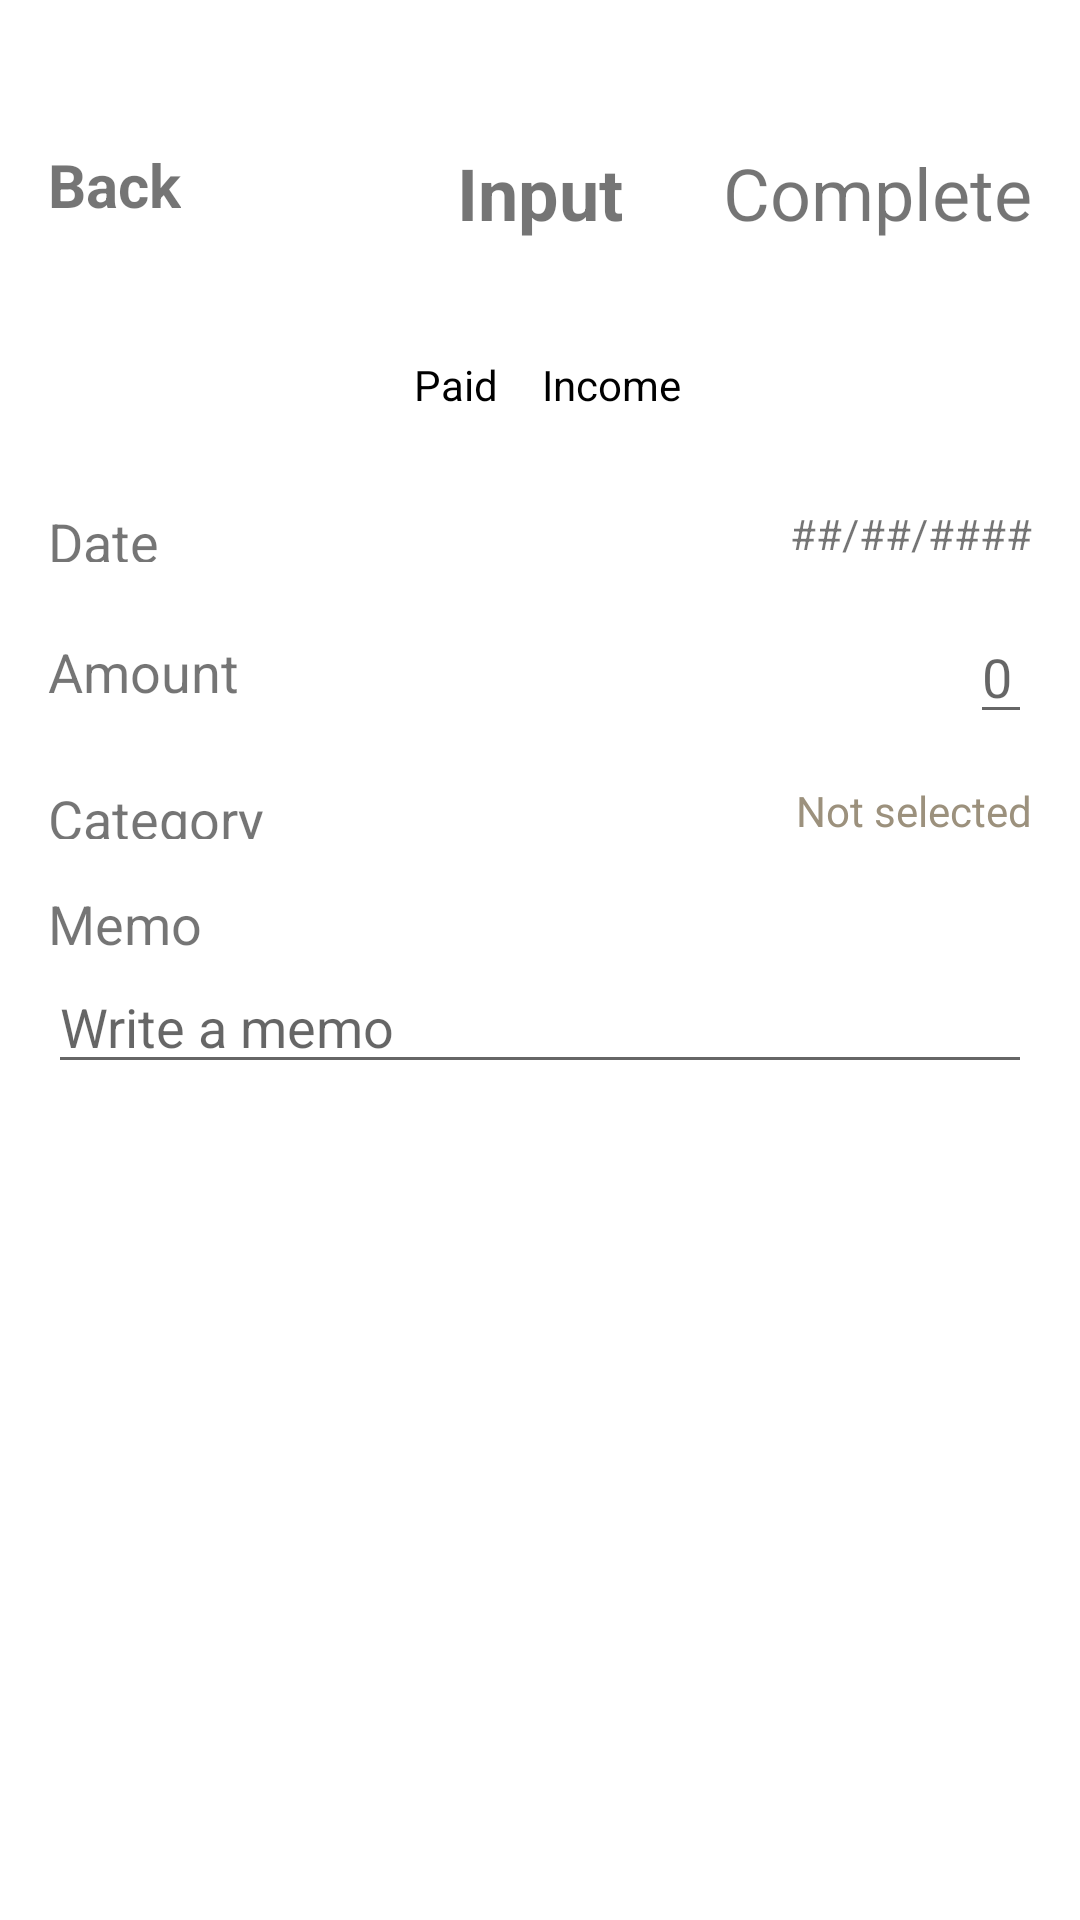

The Android layout XML behind this screen, and the referenced resources:
<!-- AndroidManifest.xml: application theme Theme.SổThuChi -->
<!-- res/layout/activity_input.xml -->
<?xml version="1.0" encoding="utf-8"?>
<androidx.constraintlayout.widget.ConstraintLayout xmlns:android="http://schemas.android.com/apk/res/android"
    xmlns:app="http://schemas.android.com/apk/res-auto"
    xmlns:tools="http://schemas.android.com/tools"
    android:layout_width="match_parent"
    android:layout_height="match_parent"
    android:paddingVertical="48dp"
    android:paddingHorizontal="16dp"
    tools:context=".ui.InputActivity">

    <TextView
        android:id="@+id/tvBack"
        android:layout_width="wrap_content"
        android:layout_height="wrap_content"
        android:gravity="center_vertical"
        android:text="@string/back"
        android:textSize="20sp"
        android:textStyle="bold"
        app:layout_constraintStart_toStartOf="parent"
        app:layout_constraintTop_toTopOf="parent" />

    <TextView
        android:id="@+id/tvScreenTitle"
        android:layout_width="wrap_content"
        android:layout_height="wrap_content"
        android:text="@string/input"
        android:textSize="24sp"
        android:textStyle="bold"
        app:layout_constraintEnd_toEndOf="parent"
        app:layout_constraintStart_toStartOf="parent"
        app:layout_constraintTop_toTopOf="parent" />

    <TextView
        android:id="@+id/tvComplete"
        android:layout_width="wrap_content"
        android:layout_height="wrap_content"
        android:text="@string/complete"
        android:textSize="24sp"
        app:layout_constraintEnd_toEndOf="parent"
        app:layout_constraintTop_toTopOf="parent" />

    <RadioGroup
        android:id="@+id/rgPaidIncome"
        android:layout_width="wrap_content"
        android:layout_height="wrap_content"
        android:layout_marginTop="24dp"
        android:orientation="horizontal"
        app:layout_constraintEnd_toEndOf="parent"
        app:layout_constraintStart_toStartOf="parent"
        app:layout_constraintTop_toBottomOf="@+id/tvScreenTitle"
        android:checkedButton="@id/rbPaid">

        <RadioButton
            android:id="@+id/rbPaid"
            android:button="@android:color/transparent"
            android:layout_width="wrap_content"
            android:layout_height="wrap_content"
            android:paddingHorizontal="5dp"
            android:gravity="center"
            android:text="@string/paid" />

        <RadioButton
            android:id="@+id/rbIncome"
            android:button="@android:color/transparent"
            android:layout_width="wrap_content"
            android:layout_height="wrap_content"
            android:paddingHorizontal="5dp"
            android:gravity="center"
            android:text="@string/income" />
    </RadioGroup>

    <androidx.constraintlayout.widget.ConstraintLayout
        android:id="@+id/clDate"
        android:layout_width="match_parent"
        android:layout_height="wrap_content"
        android:paddingTop="16dp"
        app:layout_constraintEnd_toEndOf="parent"
        app:layout_constraintStart_toStartOf="parent"
        app:layout_constraintTop_toBottomOf="@id/rgPaidIncome">

        <TextView
            android:layout_width="wrap_content"
            android:layout_height="0dp"
            android:text="@string/date"
            android:textSize="18sp"
            android:gravity="center"
            app:layout_constraintBottom_toBottomOf="parent"
            app:layout_constraintStart_toStartOf="parent"
            app:layout_constraintTop_toTopOf="parent" />

        <TextView
            android:id="@+id/tvDate"
            android:layout_width="wrap_content"
            android:layout_height="wrap_content"
            android:text="@string/full_date_placeholder"
            app:layout_constraintEnd_toEndOf="parent"
            app:layout_constraintTop_toTopOf="parent" />
    </androidx.constraintlayout.widget.ConstraintLayout>

    <androidx.constraintlayout.widget.ConstraintLayout
        android:id="@+id/clAmount"
        android:layout_width="match_parent"
        android:layout_height="wrap_content"
        android:paddingTop="16dp"
        app:layout_constraintEnd_toEndOf="parent"
        app:layout_constraintStart_toStartOf="parent"
        app:layout_constraintTop_toBottomOf="@id/clDate">

        <TextView
            android:layout_width="wrap_content"
            android:layout_height="0dp"
            android:text="@string/amount"
            android:textSize="18sp"
            android:gravity="center"
            app:layout_constraintBottom_toBottomOf="parent"
            app:layout_constraintStart_toStartOf="parent"
            app:layout_constraintTop_toTopOf="parent" />

        <EditText
            android:id="@+id/etAmount"
            android:layout_width="wrap_content"
            android:layout_height="wrap_content"
            android:inputType="date"
            android:hint="@string/zero"
            android:importantForAutofill="no"
            app:layout_constraintEnd_toEndOf="parent"
            app:layout_constraintTop_toTopOf="parent" />
    </androidx.constraintlayout.widget.ConstraintLayout>

    <androidx.constraintlayout.widget.ConstraintLayout
        android:id="@+id/clCategory"
        android:layout_width="match_parent"
        android:layout_height="wrap_content"
        android:paddingTop="16dp"
        app:layout_constraintEnd_toEndOf="parent"
        app:layout_constraintStart_toStartOf="parent"
        app:layout_constraintTop_toBottomOf="@+id/clAmount">

        <TextView
            android:layout_width="wrap_content"
            android:layout_height="0dp"
            android:gravity="center"
            android:text="@string/category"
            android:textSize="18sp"
            app:layout_constraintBottom_toBottomOf="parent"
            app:layout_constraintStart_toStartOf="parent"
            app:layout_constraintTop_toTopOf="parent" />

        <TextView
            android:id="@+id/tvCategory"
            android:layout_width="wrap_content"
            android:layout_height="wrap_content"
            android:text="@string/not_selected"
            android:textColor="#9C917D"
            app:layout_constraintEnd_toEndOf="parent"
            app:layout_constraintTop_toTopOf="parent" />
    </androidx.constraintlayout.widget.ConstraintLayout>

    <androidx.constraintlayout.widget.ConstraintLayout
        android:id="@+id/clMemo"
        android:layout_width="match_parent"
        android:layout_height="wrap_content"
        android:paddingTop="16dp"
        app:layout_constraintEnd_toEndOf="parent"
        app:layout_constraintStart_toStartOf="parent"
        app:layout_constraintTop_toBottomOf="@id/clCategory">

        <TextView
            android:id="@+id/tvMemo"
            android:layout_width="wrap_content"
            android:layout_height="wrap_content"
            android:gravity="center"
            android:text="@string/memo"
            android:textSize="18sp"
            app:layout_constraintStart_toStartOf="parent"
            app:layout_constraintTop_toTopOf="parent" />

        <EditText
            android:id="@+id/etMemo"
            android:layout_width="match_parent"
            android:layout_height="wrap_content"
            android:hint="@string/write_a_memo"
            android:importantForAutofill="no"
            android:inputType="textMultiLine"
            app:layout_constraintEnd_toEndOf="parent"
            app:layout_constraintStart_toStartOf="parent"
            app:layout_constraintTop_toBottomOf="@id/tvMemo" />
    </androidx.constraintlayout.widget.ConstraintLayout>

</androidx.constraintlayout.widget.ConstraintLayout>
<!-- resources referenced by this layout -->
<resources>
  <string name="amount">Amount</string>
  <string name="back">Back️</string>
  <string name="category">Category</string>
  <string name="complete">Complete</string>
  <string name="date">Date</string>
  <string name="full_date_placeholder">##/##/####</string>
  <string name="income">Income</string>
  <string name="input">Input</string>
  <string name="memo">Memo</string>
  <string name="not_selected">Not selected</string>
  <string name="paid">Paid</string>
  <string name="write_a_memo">Write a memo</string>
  <string name="zero">0</string>
  <style name="Theme.SổThuChi" parent="Theme.MaterialComponents.DayNight.DarkActionBar">
          
          <item name="colorPrimary">@color/purple_500</item>
          <item name="colorPrimaryVariant">@color/purple_700</item>
          <item name="colorOnPrimary">@color/white</item>
          
          <item name="colorSecondary">@color/teal_200</item>
          <item name="colorSecondaryVariant">@color/teal_700</item>
          <item name="colorOnSecondary">@color/black</item>
          
          <item name="android:statusBarColor">?attr/colorPrimaryVariant</item>
          
      </style>
  <color name="purple_500">#FF6200EE</color>
  <color name="purple_700">#FF3700B3</color>
  <color name="white">#FFFFFFFF</color>
  <color name="teal_200">#FF03DAC5</color>
  <color name="teal_700">#FF018786</color>
  <color name="black">#FF000000</color>
</resources>
